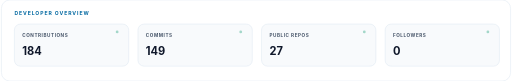
t = 0.00 s
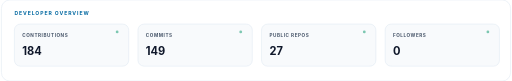
t = 0.30 s
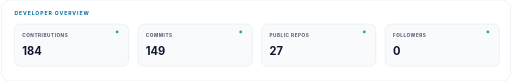
t = 0.90 s
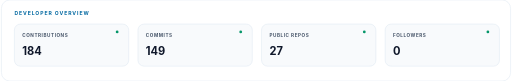
t = 1.20 s
t = 1.50 s: frame unchanged from t = 0.90 s, image omitted
t = 2.10 s: frame unchanged from t = 0.30 s, image omitted

The animated SVG that drew these frames (rendered in a browser with its animation timeline set to each time). Animation: 4 SMIL elements (animate=4); one cycle of 2.40 s, repeats indefinitely.

<svg xmlns="http://www.w3.org/2000/svg" width="1100" height="175" viewBox="0 0 1100 175" role="img" aria-labelledby="title desc"><title id="title">Aarit Gupta developer activity overview</title><desc id="desc">Animated aarit gupta developer activity overview for Aarit Gupta.</desc><defs><linearGradient id="accent"><stop stop-color="#0369a1"/><stop offset="1" stop-color="#6d28d9"/></linearGradient></defs><rect width="1100" height="175" rx="18" fill="#ffffff" stroke="#dbe4ef"/><text x="28" y="32" font-family="Inter,Segoe UI,Arial,sans-serif" font-size="11" font-weight="700" fill="#0369a1" letter-spacing="2">DEVELOPER OVERVIEW</text><rect x="28" y="52" width="247" height="91" rx="13" fill="#f8fafc" stroke="#dbe4ef"/><text x="45" y="79" font-family="Inter,Segoe UI,Arial,sans-serif" font-size="10" font-weight="700" fill="#475569" letter-spacing="1.2">CONTRIBUTIONS</text><text x="45" y="119" font-family="Inter,Segoe UI,Arial,sans-serif" font-size="24" font-weight="700" fill="#0f172a">184</text><circle cx="250" cy="69" r="3" fill="#059669"><animate attributeName="opacity" values=".35;1;.35" dur="2.4s" repeatCount="indefinite"/></circle><rect x="295" y="52" width="247" height="91" rx="13" fill="#f8fafc" stroke="#dbe4ef"/><text x="312" y="79" font-family="Inter,Segoe UI,Arial,sans-serif" font-size="10" font-weight="700" fill="#475569" letter-spacing="1.2">COMMITS</text><text x="312" y="119" font-family="Inter,Segoe UI,Arial,sans-serif" font-size="24" font-weight="700" fill="#0f172a">149</text><circle cx="517" cy="69" r="3" fill="#059669"><animate attributeName="opacity" values=".35;1;.35" dur="2.4s" repeatCount="indefinite"/></circle><rect x="562" y="52" width="247" height="91" rx="13" fill="#f8fafc" stroke="#dbe4ef"/><text x="579" y="79" font-family="Inter,Segoe UI,Arial,sans-serif" font-size="10" font-weight="700" fill="#475569" letter-spacing="1.2">PUBLIC REPOS</text><text x="579" y="119" font-family="Inter,Segoe UI,Arial,sans-serif" font-size="24" font-weight="700" fill="#0f172a">27</text><circle cx="784" cy="69" r="3" fill="#059669"><animate attributeName="opacity" values=".35;1;.35" dur="2.4s" repeatCount="indefinite"/></circle><rect x="829" y="52" width="247" height="91" rx="13" fill="#f8fafc" stroke="#dbe4ef"/><text x="846" y="79" font-family="Inter,Segoe UI,Arial,sans-serif" font-size="10" font-weight="700" fill="#475569" letter-spacing="1.2">FOLLOWERS</text><text x="846" y="119" font-family="Inter,Segoe UI,Arial,sans-serif" font-size="24" font-weight="700" fill="#0f172a">0</text><circle cx="1051" cy="69" r="3" fill="#059669"><animate attributeName="opacity" values=".35;1;.35" dur="2.4s" repeatCount="indefinite"/></circle></svg>
